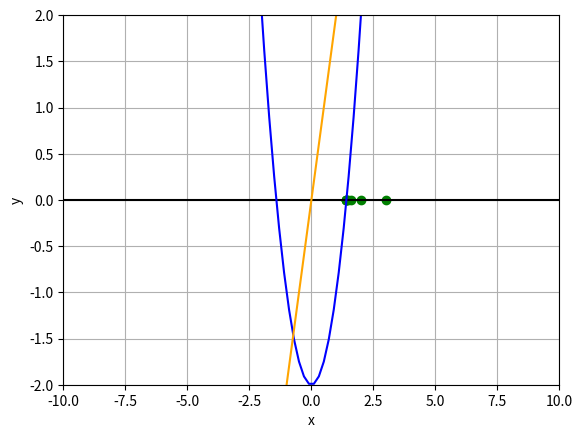

Python code for this plot:
from math import *
import numpy as np
import matplotlib.pyplot as plt
from sympy import *


class Secant:

    @staticmethod
    def round_sig(sig, x):
        if x == 0:
            return 0
        return round(x, sig - int(floor(log10(abs(x)))) - 1)

    def SecantMethod(self, equation, x0, x1, tolerance, max_iterations, precision):
        self.equation = equation
        func = lambda x: eval(equation)
        iter = 1
        self.steps = []
        self.estimate_roots = [x0, x1]
        self.lines = []

        while True:
            fx0 = self.round_sig(precision, func(x0))
            fx1 = self.round_sig(precision, func(x1))
            if fx0 == fx1:
                self.solution = 'Unable to solve equation\n\n> Division by zero'
                self.steps = ['Unable to solve equation\n\n> Division by zero']
                break
            x0 = self.round_sig(precision, x0)
            x1 = self.round_sig(precision, x1)
            x2 = self.round_sig(precision, x1 - ((x0 - x1) * fx1) / (fx0 - fx1))
            self.lines.append((fx0, fx1))
            self.estimate_roots.append(x2)

            error = (x2 - x1) / x2
            self.steps.append(
                f'Iteration #{iter} (E: {round(error * 100, 4)}%)\n> Xi-1 = {x0} | Xi = {x1}\n> f(Xi-1) = {fx0} | f(Xi) = {fx1}\n> Xi+1 = {x2} | f(Xi+1) = {func(x2)}\n')
            x0 = x1
            x1 = x2
            iter += 1

            if iter > max_iterations or abs(error) < tolerance:
                self.solution = ('The Root is: %0.8f' % x2)
                self.solution = f'The root is {x2}'
                break

        return self.solution, self.steps

    def plot(self):
        f = lambda x: eval(self.equation)
        derivative = Derivative(self.equation, 'x').doit()
        f_derivative = lambda x: eval(str(derivative))

        # Creating Data for the Line
        x_plot = np.linspace(-100, 100, 1000)
        f2 = np.vectorize(f)
        f3 = np.vectorize(f_derivative)
        y_plot = f2(x_plot)

        # Plotting Function
        fig = plt.figure()
        plt.plot(self.estimate_roots, np.zeros(len(self.estimate_roots)), 'og')
        plt.plot([-100, 100], [0, 0], 'k')
        plt.plot(x_plot, y_plot, c='blue')
        plt.plot(x_plot, f3(x_plot), c='orange')
        # for x, y in self.lines:
        #     plt.plot([x, x], [x, y], 'g')
        #     plt.plot([x, y], [y, y], 'g')
        plt.xlim([-10, 10])
        plt.ylim([-2, 2])
        plt.xlabel('x')
        plt.ylabel('y')
        plt.grid()
        plt.show()


if __name__ == '__main__':
    temp = Secant()
    equation = 'x ** 2 - 2'
    temp.SecantMethod(equation, 2, 3, 0.00001, 10, 8)
    temp.plot()
    # equation, x0, x1, tolerance, max_iterations, precision

    for step in temp.steps:
        print(step)

    print(temp.solution)
